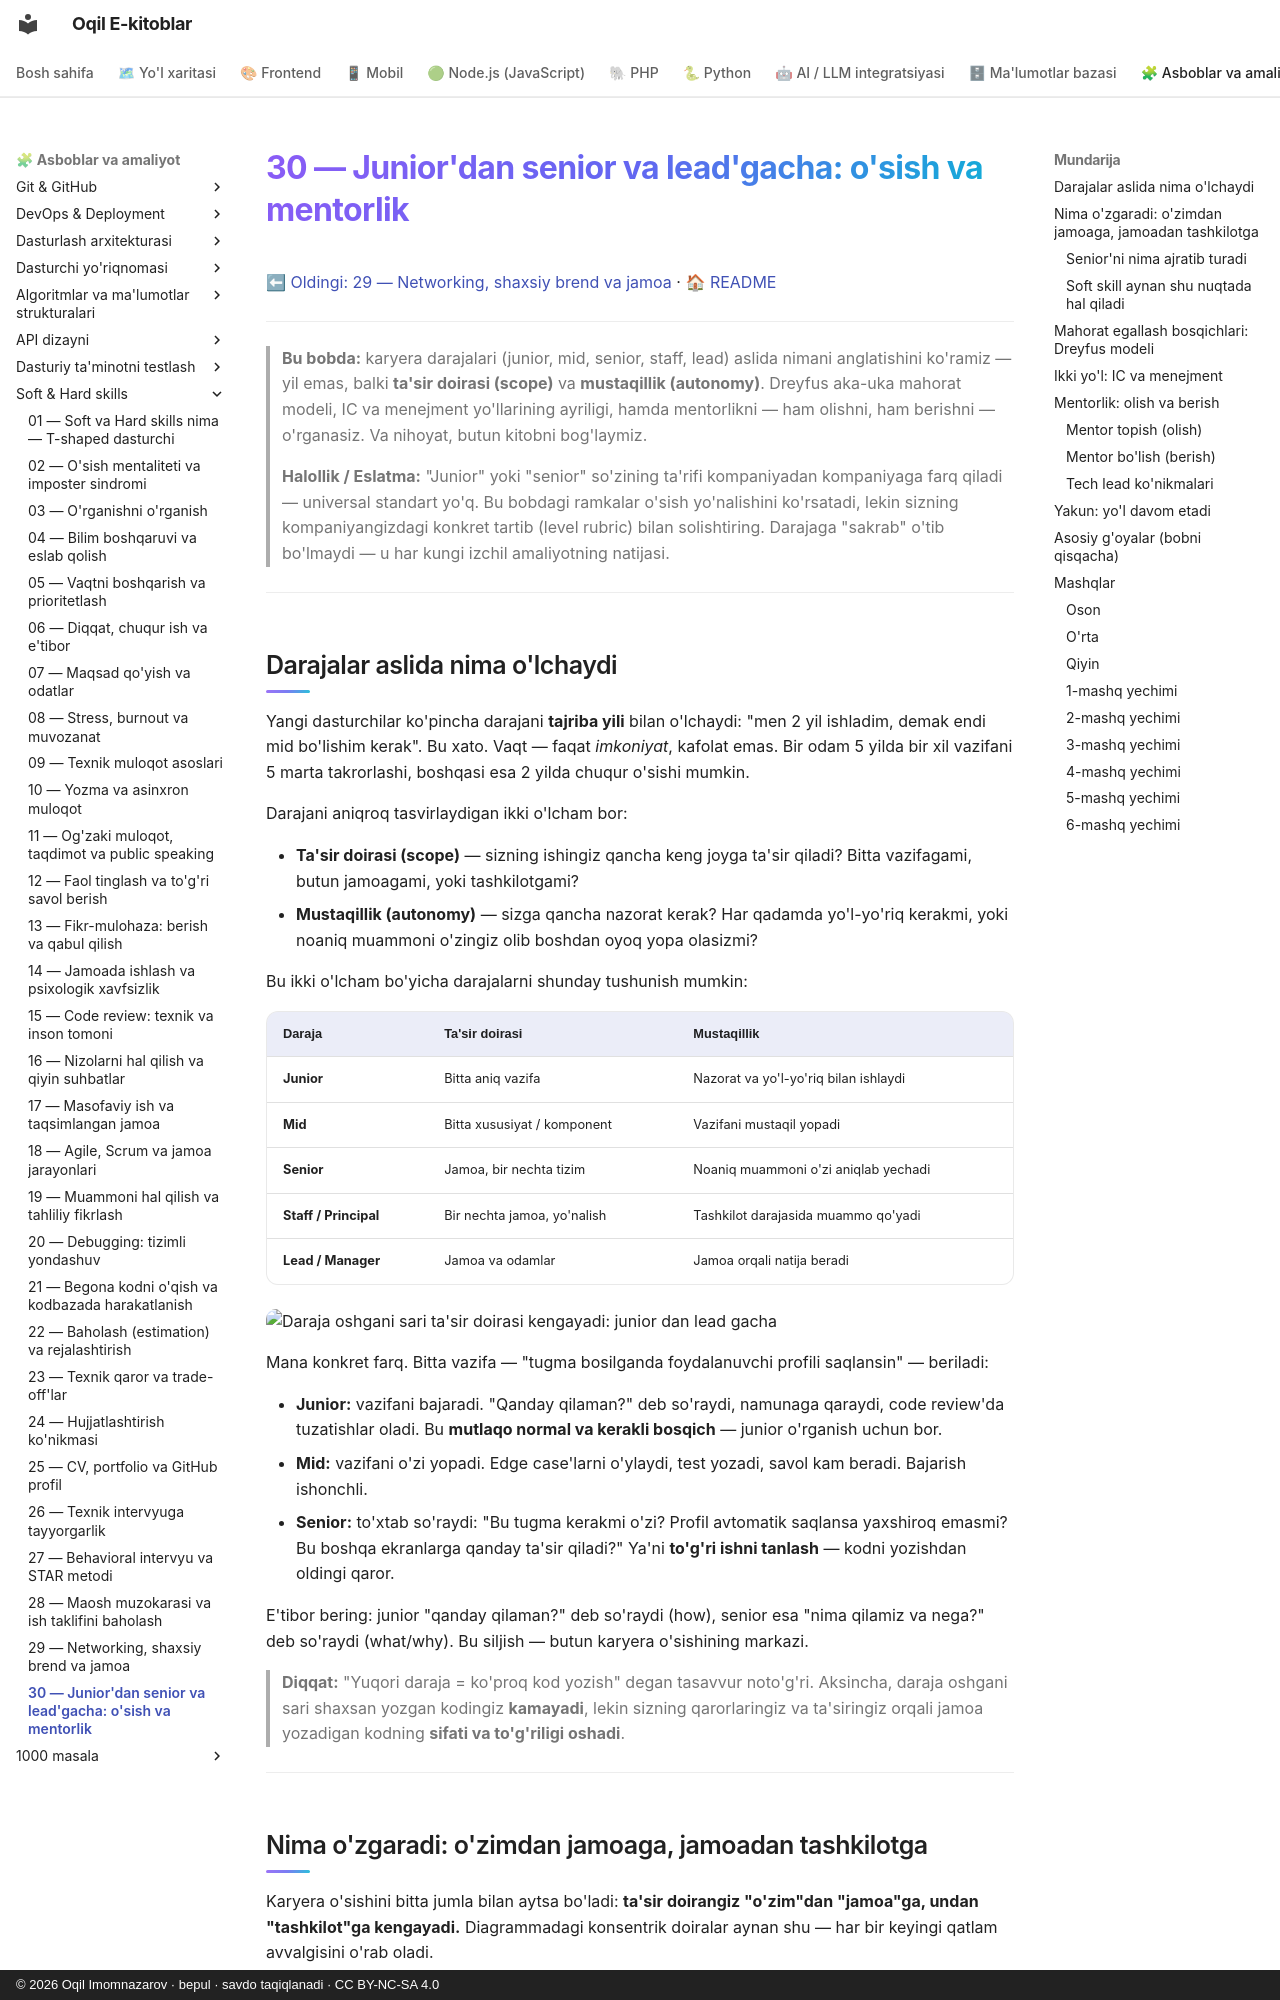

repository: iOqil/e-book · page: soft-hard-skills/30-junior-senior-lead-mentorlik/index.html · generator: mkdocs · copyright: © 2026 Oqil Imomnazarov · bepul · savdo taqiqlanadi · CC BY-NC-SA 4.0

# 30 — Junior'dan senior va lead'gacha: o'sish va mentorlik

[⬅ Oldingi: 29 — Networking, shaxsiy brend va jamoa](./29-networking-shaxsiy-brend.md) · [🏠 README](./README.md)

---

> **Bu bobda:** karyera darajalari (junior, mid, senior, staff, lead) aslida nimani anglatishini ko'ramiz — yil emas, balki **ta'sir doirasi (scope)** va **mustaqillik (autonomy)**. Dreyfus aka-uka mahorat modeli, IC va menejment yo'llarining ayriligi, hamda mentorlikni — ham olishni, ham berishni — o'rganasiz. Va nihoyat, butun kitobni bog'laymiz.
>
> **Halollik / Eslatma:** "Junior" yoki "senior" so'zining ta'rifi kompaniyadan kompaniyaga farq qiladi — universal standart yo'q. Bu bobdagi ramkalar o'sish yo'nalishini ko'rsatadi, lekin sizning kompaniyangizdagi konkret tartib (level rubric) bilan solishtiring. Darajaga "sakrab" o'tib bo'lmaydi — u har kungi izchil amaliyotning natijasi.

---

## Darajalar aslida nima o'lchaydi

Yangi dasturchilar ko'pincha darajani **tajriba yili** bilan o'lchaydi: "men 2 yil ishladim, demak endi mid bo'lishim kerak". Bu xato. Vaqt — faqat *imkoniyat*, kafolat emas. Bir odam 5 yilda bir xil vazifani 5 marta takrorlashi, boshqasi esa 2 yilda chuqur o'sishi mumkin.

Darajani aniqroq tasvirlaydigan ikki o'lcham bor:

- **Ta'sir doirasi (scope)** — sizning ishingiz qancha keng joyga ta'sir qiladi? Bitta vazifagami, butun jamoagami, yoki tashkilotgami?
- **Mustaqillik (autonomy)** — sizga qancha nazorat kerak? Har qadamda yo'l-yo'riq kerakmi, yoki noaniq muammoni o'zingiz olib boshdan oyoq yopa olasizmi?

Bu ikki o'lcham bo'yicha darajalarni shunday tushunish mumkin:

| Daraja | Ta'sir doirasi | Mustaqillik |
|---|---|---|
| **Junior** | Bitta aniq vazifa | Nazorat va yo'l-yo'riq bilan ishlaydi |
| **Mid** | Bitta xususiyat / komponent | Vazifani mustaqil yopadi |
| **Senior** | Jamoa, bir nechta tizim | Noaniq muammoni o'zi aniqlab yechadi |
| **Staff / Principal** | Bir nechta jamoa, yo'nalish | Tashkilot darajasida muammo qo'yadi |
| **Lead / Manager** | Jamoa va odamlar | Jamoa orqali natija beradi |

![Daraja oshgani sari ta'sir doirasi kengayadi: junior dan lead gacha](./rasmlar/ss30-tasir-doirasi.svg)

Mana konkret farq. Bitta vazifa — "tugma bosilganda foydalanuvchi profili saqlansin" — beriladi:

- **Junior:** vazifani bajaradi. "Qanday qilaman?" deb so'raydi, namunaga qaraydi, code review'da tuzatishlar oladi. Bu **mutlaqo normal va kerakli bosqich** — junior o'rganish uchun bor.
- **Mid:** vazifani o'zi yopadi. Edge case'larni o'ylaydi, test yozadi, savol kam beradi. Bajarish ishonchli.
- **Senior:** to'xtab so'raydi: "Bu tugma kerakmi o'zi? Profil avtomatik saqlansa yaxshiroq emasmi? Bu boshqa ekranlarga qanday ta'sir qiladi?" Ya'ni **to'g'ri ishni tanlash** — kodni yozishdan oldingi qaror.

E'tibor bering: junior "qanday qilaman?" deb so'raydi (how), senior esa "nima qilamiz va nega?" deb so'raydi (what/why). Bu siljish — butun karyera o'sishining markazi.

> **Diqqat:** "Yuqori daraja = ko'proq kod yozish" degan tasavvur noto'g'ri. Aksincha, daraja oshgani sari shaxsan yozgan kodingiz **kamayadi**, lekin sizning qarorlaringiz va ta'siringiz orqali jamoa yozadigan kodning **sifati va to'g'riligi oshadi**.

---

## Nima o'zgaradi: o'zimdan jamoaga, jamoadan tashkilotga

Karyera o'sishini bitta jumla bilan aytsa bo'ladi: **ta'sir doirangiz "o'zim"dan "jamoa"ga, undan "tashkilot"ga kengayadi.** Diagrammadagi konsentrik doiralar aynan shu — har bir keyingi qatlam avvalgisini o'rab oladi.
